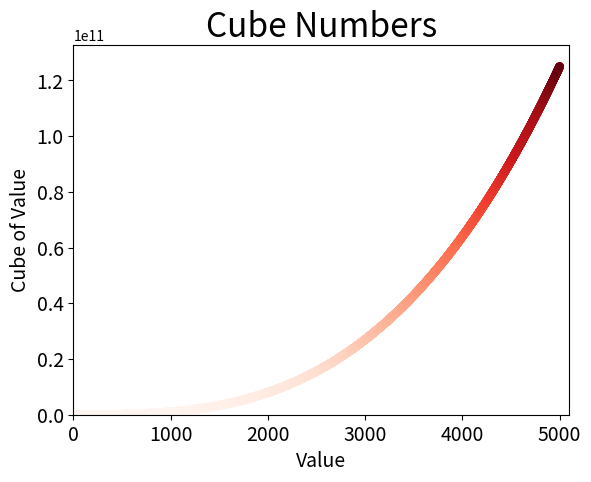

This chart was generated by the following Python code:
import matplotlib.pyplot as plt

x_values = list(range(1, 5001))
y_values = [x ** 3 for x in x_values]

plt.scatter(x_values, y_values, c=y_values, cmap=plt.cm.Reds, edgecolors='none', s=40)

plt.title("Cube Numbers", fontsize=24)
plt.xlabel("Value", fontsize=14)
plt.ylabel("Cube of Value", fontsize=14)
plt.tick_params(axis='both', which='major', labelsize=14)

plt.axis([0, 5100, 0, 5100 ** 3])

plt.show()
